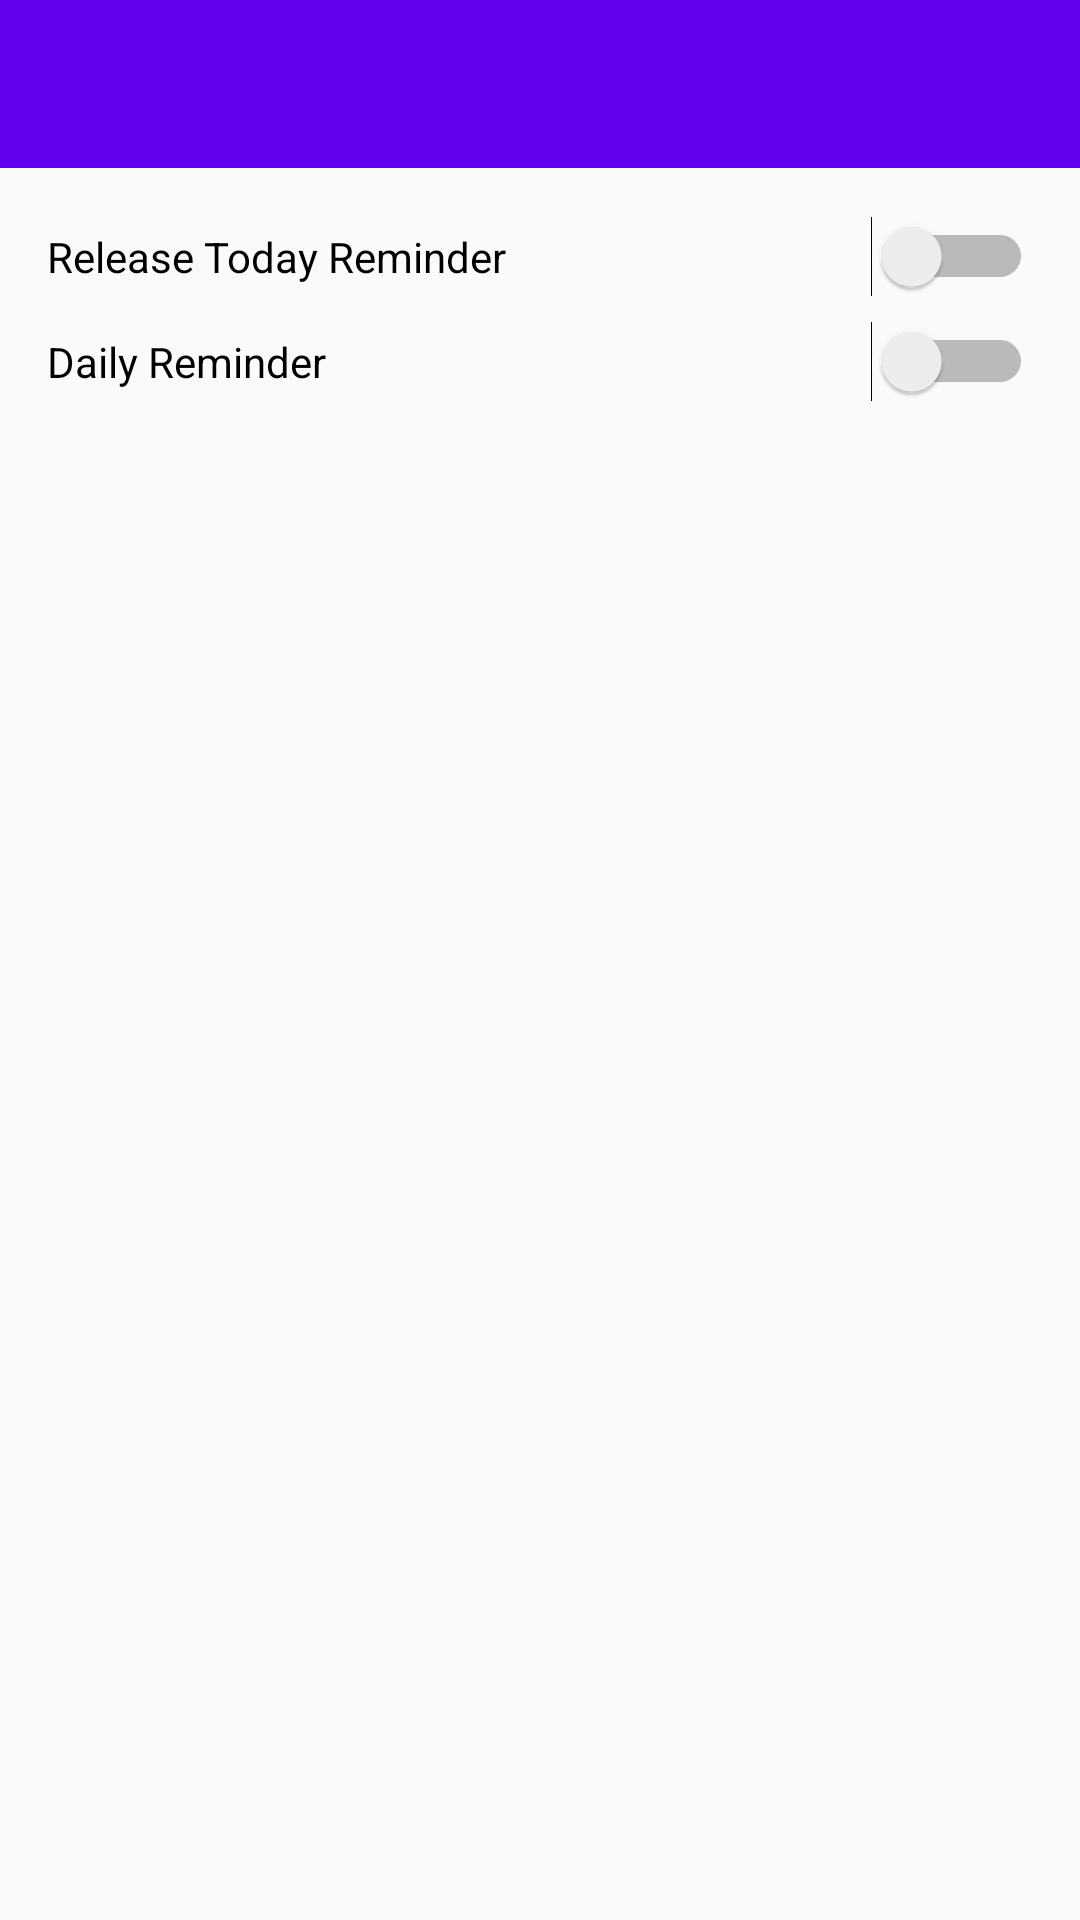

Reconstruct the res/layout file that produces this screen, plus the resources it refers to.
<!-- AndroidManifest.xml: application theme AppTheme -->
<!-- res/layout/activity_setting.xml -->
<?xml version="1.0" encoding="utf-8"?>
<android.support.constraint.ConstraintLayout xmlns:android="http://schemas.android.com/apk/res/android"
    xmlns:app="http://schemas.android.com/apk/res-auto"
    xmlns:tools="http://schemas.android.com/tools"
    android:layout_width="match_parent"
    android:layout_height="match_parent"
    tools:context=".activity.SettingActivity">

    <android.support.design.widget.AppBarLayout
        android:id="@+id/appBarLayout2"
        android:layout_width="match_parent"
        android:layout_height="wrap_content"
        android:fitsSystemWindows="true"
        android:theme="@style/ThemeOverlay.AppCompat.Light"
        app:layout_constraintEnd_toEndOf="parent"
        app:layout_constraintStart_toStartOf="parent"
        app:layout_constraintTop_toTopOf="parent">

        <android.support.v7.widget.Toolbar
            android:id="@+id/toolbar_setting"
            android:layout_width="match_parent"
            android:layout_height="?actionBarSize"
            android:theme="@style/ThemeOverlay.AppCompat.Dark" />

    </android.support.design.widget.AppBarLayout>

    <LinearLayout
        android:layout_width="match_parent"
        android:layout_height="wrap_content"
        android:layout_marginStart="8dp"
        android:layout_marginTop="8dp"
        android:layout_marginEnd="8dp"
        android:orientation="vertical"
        android:padding="@dimen/activity_vertical_margin"
        app:layout_constraintEnd_toEndOf="parent"
        app:layout_constraintStart_toStartOf="parent"
        app:layout_constraintTop_toBottomOf="@+id/appBarLayout2">

        <Switch
            android:id="@+id/switch_release"
            android:layout_width="match_parent"
            android:layout_height="wrap_content"
            android:layout_marginStart="8dp"
            android:layout_marginTop="8dp"
            android:layout_marginEnd="8dp"
            android:text="@string/release_reminder"
            app:layout_constraintEnd_toEndOf="parent"
            app:layout_constraintStart_toStartOf="parent"
            app:layout_constraintTop_toTopOf="parent" />

        <Switch
            android:id="@+id/switch_daily"
            android:layout_width="match_parent"
            android:layout_height="wrap_content"
            android:layout_marginStart="8dp"
            android:layout_marginTop="8dp"
            android:layout_marginEnd="8dp"
            android:text="@string/daily_reminder"
            app:layout_constraintEnd_toEndOf="parent"
            app:layout_constraintStart_toStartOf="parent"
            app:layout_constraintTop_toBottomOf="@+id/switch_release" />
    </LinearLayout>

</android.support.constraint.ConstraintLayout>
<!-- resources referenced by this layout -->
<resources>
  <string name="daily_reminder">Daily Reminder</string>
  <string name="release_reminder">Release Today Reminder</string>
  <style name="AppTheme" parent="Theme.AppCompat.Light.NoActionBar">
          
          <item name="colorPrimary">@color/colorPrimary</item>
          <item name="colorPrimaryDark">@color/colorPrimaryDark</item>
          <item name="colorAccent">@color/colorAccent</item>
      </style>
  <!-- not gathered from this repository: default colours our renderer supplied (Android Studio template values) -->
  <color name="colorPrimary">#FF6200EE</color>
  <color name="colorPrimaryDark">#FF3700B3</color>
  <color name="colorAccent">#FF03DAC5</color>
</resources>
